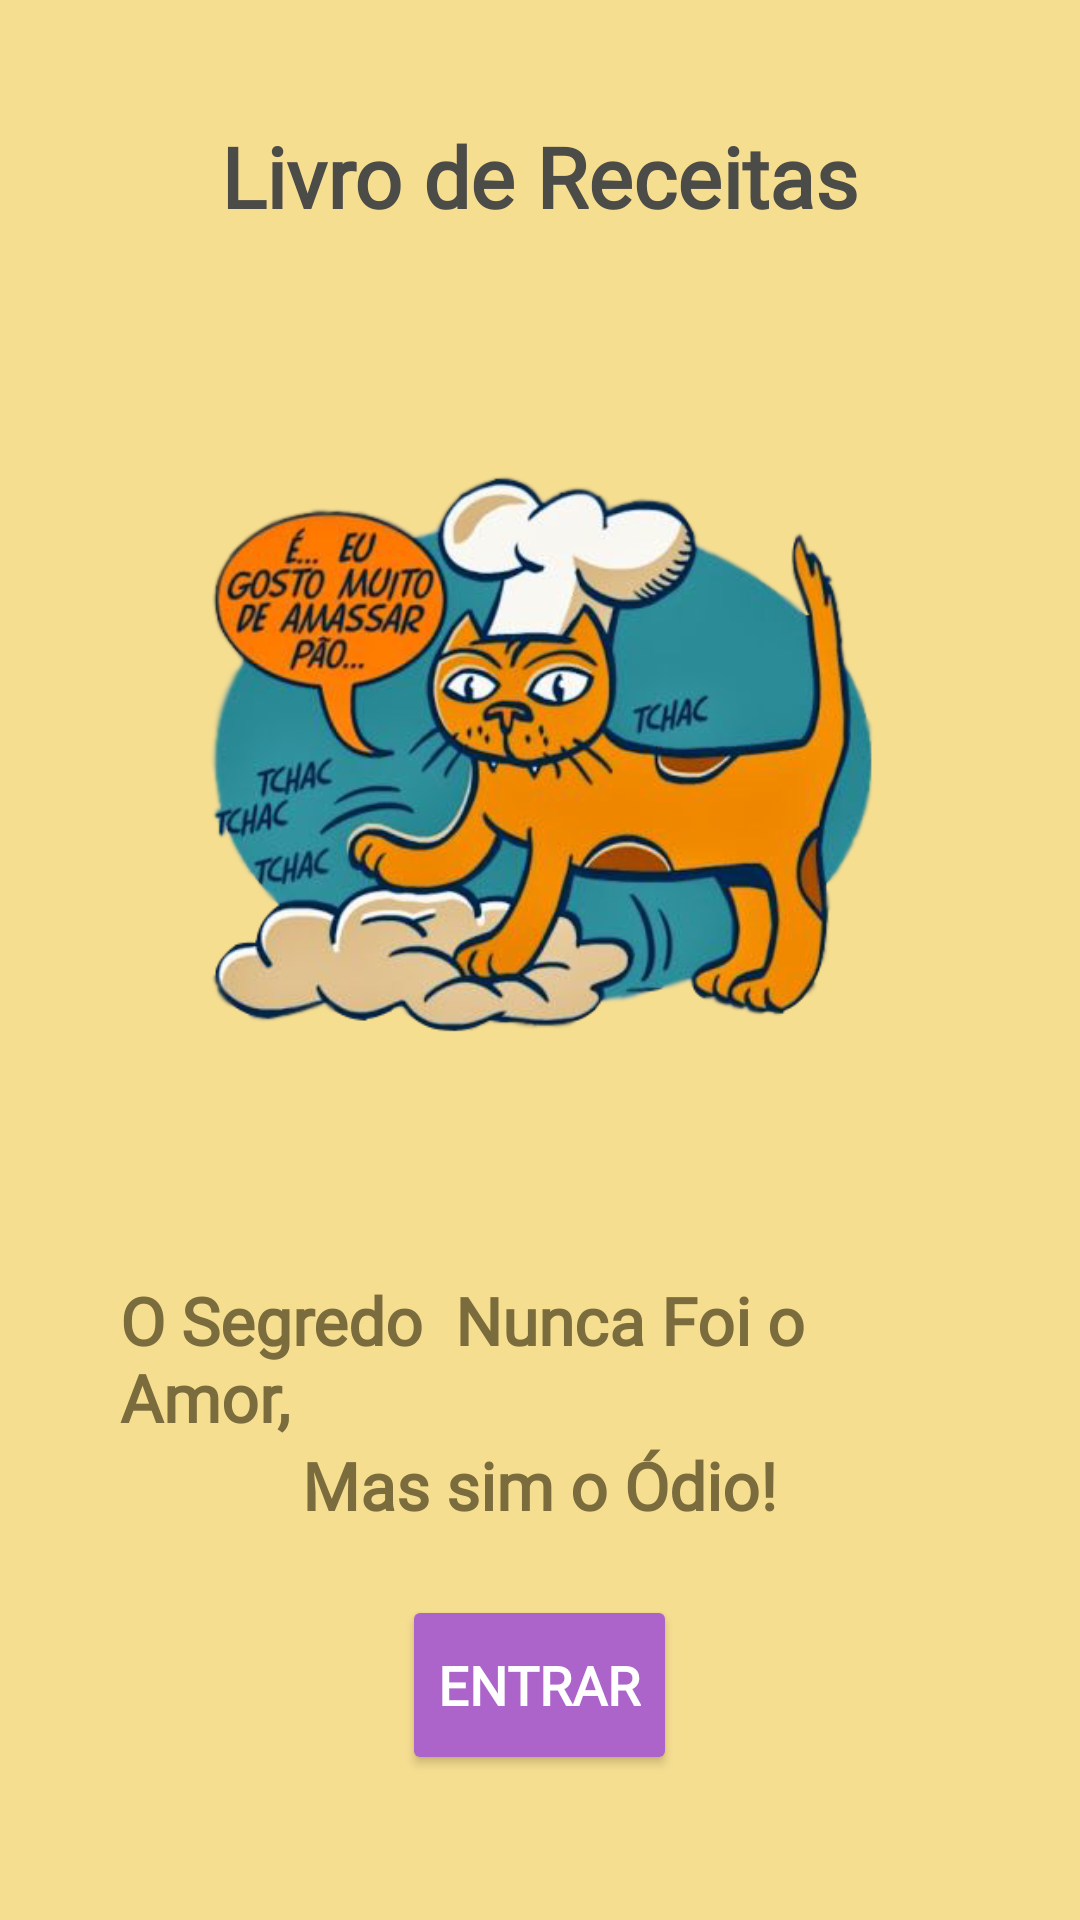

Android layout source for this screen:
<!-- AndroidManifest.xml: application theme Theme.LivroDeReceita -->
<!-- res/layout/activity_main.xml -->
<?xml version="1.0" encoding="utf-8"?>
<LinearLayout xmlns:android="http://schemas.android.com/apk/res/android"
    xmlns:app="http://schemas.android.com/apk/res-auto"
    xmlns:tools="http://schemas.android.com/tools"
    android:layout_width="match_parent"
    android:layout_height="match_parent"
    tools:context=".view.MainActivity"
    android:padding="40dp"
    android:orientation="vertical"
    android:background="@color/amarelopastel">


    <TextView
        android:layout_width="wrap_content"
        android:layout_height="wrap_content"
        android:text="Livro de Receitas"
        style="@style/titleFontStyle"/>

    <ImageView
        android:layout_width="230dp"
        android:layout_height="348dp"
        android:src="@drawable/amassa_v2"
        android:layout_gravity="center"/>

    <TextView
        android:layout_width="wrap_content"
        android:layout_height="wrap_content"
        android:layout_gravity="center"
        android:text="O Segredo  Nunca Foi o Amor,"
        style="@style/textFontStyle"/>

    <TextView
        android:layout_width="wrap_content"
        android:layout_height="wrap_content"
        android:layout_gravity="center"
        android:text="Mas sim o Ódio!"
        style="@style/textFontStyle"/>

    <Button
        android:layout_width="wrap_content"
        android:layout_height="60dp"
        android:layout_gravity="center"
        android:text="@string/activity_main_entrar"
        android:layout_marginTop="22dp"
        android:id="@+id/btntlinicial"
        style="@style/buttonTextFontStyle"
        app:shapeAppearance="@style/roundedButtonShape"
        android:backgroundTint="@color/roxopastel"
        />

</LinearLayout>
<!-- resources referenced by this layout -->
<resources>
  <color name="amarelopastel">#F6DE91</color>
  <color name="roxopastel">#AC64CA</color>
  <!-- drawable amassa_v2: png bitmap (drawable, 191064 bytes) -->
  <string name="activity_main_entrar">Entrar</string>
  <style name="buttonTextFontStyle">
          <item name="android:fontFamily">@font/kgprimarypenmanship</item>
          <item name="android:textStyle">bold</item>
          <item name="android:textColor">@color/white</item>
          <item name="android:textSize">18sp</item>
  
      </style>
  <style name="roundedButtonShape">
          <item name="cornerFamily">rounded</item>
          <item name="cornerSize">50%</item>
      </style>
  <style name="textFontStyle">
          <item name="android:fontFamily">@font/kgprimarypenmanship</item>
          <item name="android:textStyle">bold</item>
          <item name="android:textColor">@color/darkyellow_palette2</item>
          <item name="android:textSize">22sp</item>
  
      </style>
  <style name="titleFontStyle">
          <item name="android:fontFamily">@font/kgprimarypenmanship</item>
          <item name="android:textStyle">bold</item>
          <item name="android:textColor">@color/black_palette</item>
          <item name="android:textSize">28sp</item>
          <item name="android:layout_gravity">top|center</item>
  
      </style>
  <style name="Theme.LivroDeReceita" parent="Base.Theme.LivroDeReceita" />
  <color name="white">#FFFFFFFF</color>
  <color name="darkyellow_palette2">#7A6C3C</color>
  <color name="black_palette">#4B4B48</color>
  <style name="Base.Theme.LivroDeReceita" parent="Theme.Material3.DayNight.NoActionBar">
          
          
      </style>
</resources>
